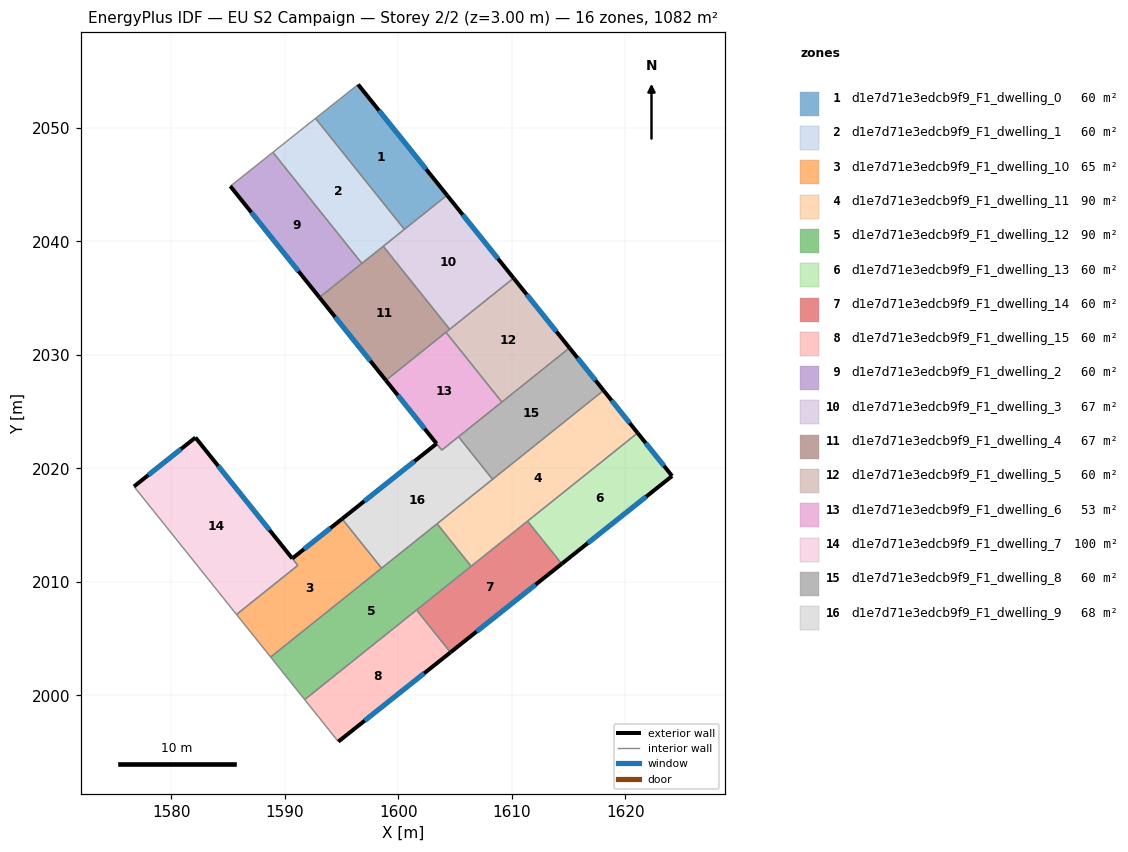
=== STOREY PLAN SPEC (per zone: floor XY polygon, exterior-wall plan segments, windows/doors) ===
zone 1: d1e7d71e3edcb9f9_F1_dwelling_0  (60.1 m²)
  floor: (1596.47, 2053.83) (1604.30, 2044.07) (1600.55, 2041.06) (1592.72, 2050.84)
  exterior wall: (1604.30, 2044.07) – (1596.47, 2053.83)  [12.5 m]
    window: (1602.46, 2046.36) – (1598.31, 2051.54)  [10.6 m²]
  interior walls: 3
zone 2: d1e7d71e3edcb9f9_F1_dwelling_1  (60.1 m²)
  floor: (1592.72, 2050.84) (1600.55, 2041.06) (1596.80, 2038.06) (1588.96, 2047.85)
  interior walls: 5
zone 3: d1e7d71e3edcb9f9_F1_dwelling_10  (64.5 m²)
  floor: (1595.06, 2015.56) (1598.54, 2011.21) (1588.76, 2003.38) (1585.76, 2007.13) (1591.16, 2011.46) (1590.67, 2012.07)
  exterior wall: (1595.06, 2015.56) – (1590.67, 2012.07)  [5.6 m]
    window: (1594.03, 2014.74) – (1591.70, 2012.89)  [4.7 m²]
  interior walls: 5
zone 4: d1e7d71e3edcb9f9_F1_dwelling_11  (90.2 m²)
  floor: (1618.09, 2026.87) (1621.09, 2023.13) (1606.43, 2011.38) (1603.43, 2015.13)
  exterior wall: (1621.09, 2023.13) – (1618.09, 2026.87)  [4.8 m]
    window: (1620.39, 2024.01) – (1618.80, 2025.99)  [4.1 m²]
  interior walls: 5
zone 5: d1e7d71e3edcb9f9_F1_dwelling_12  (90.2 m²)
  floor: (1603.43, 2015.13) (1606.43, 2011.38) (1591.76, 1999.64) (1588.76, 2003.38)
  interior walls: 6
zone 6: d1e7d71e3edcb9f9_F1_dwelling_13  (60.1 m²)
  floor: (1621.09, 2023.13) (1624.13, 2019.33) (1614.41, 2011.60) (1611.39, 2015.36)
  exterior wall: (1624.13, 2019.33) – (1621.09, 2023.13)  [4.9 m]
    window: (1623.42, 2020.22) – (1621.81, 2022.24)  [4.1 m²]
  exterior wall: (1614.41, 2011.60) – (1624.13, 2019.33)  [12.4 m]
    window: (1616.69, 2013.41) – (1621.85, 2017.52)  [10.5 m²]
  interior walls: 2
zone 7: d1e7d71e3edcb9f9_F1_dwelling_14  (60.1 m²)
  floor: (1611.39, 2015.36) (1614.41, 2011.60) (1604.61, 2003.80) (1601.62, 2007.53)
  exterior wall: (1604.61, 2003.80) – (1614.41, 2011.60)  [12.5 m]
    window: (1606.91, 2005.63) – (1612.10, 2009.77)  [10.6 m²]
  interior walls: 4
zone 8: d1e7d71e3edcb9f9_F1_dwelling_15  (60.1 m²)
  floor: (1601.62, 2007.53) (1604.61, 2003.80) (1594.73, 1995.93) (1591.76, 1999.64)
  exterior wall: (1594.73, 1995.93) – (1604.61, 2003.80)  [12.6 m]
    window: (1597.05, 1997.78) – (1602.29, 2001.95)  [10.7 m²]
  interior walls: 3
zone 9: d1e7d71e3edcb9f9_F1_dwelling_2  (60.1 m²)
  floor: (1588.96, 2047.85) (1596.80, 2038.06) (1593.06, 2035.07) (1585.21, 2044.87)
  exterior wall: (1585.21, 2044.87) – (1593.06, 2035.07)  [12.6 m]
    window: (1587.06, 2042.57) – (1591.22, 2037.37)  [10.6 m²]
  interior walls: 3
zone 10: d1e7d71e3edcb9f9_F1_dwelling_3  (67.5 m²)
  floor: (1604.30, 2044.07) (1610.17, 2036.77) (1604.54, 2032.26) (1598.68, 2039.57)
  exterior wall: (1610.17, 2036.77) – (1604.30, 2044.07)  [9.4 m]
    window: (1608.79, 2038.48) – (1605.68, 2042.36)  [7.9 m²]
  interior walls: 4
zone 11: d1e7d71e3edcb9f9_F1_dwelling_4  (67.5 m²)
  floor: (1598.68, 2039.57) (1604.54, 2032.26) (1598.92, 2027.76) (1593.06, 2035.07)
  exterior wall: (1593.06, 2035.07) – (1598.92, 2027.76)  [9.4 m]
    window: (1594.44, 2033.35) – (1597.54, 2029.47)  [7.9 m²]
  interior walls: 5
zone 12: d1e7d71e3edcb9f9_F1_dwelling_5  (60.1 m²)
  floor: (1610.17, 2036.77) (1615.09, 2030.62) (1609.13, 2025.85) (1604.21, 2032.00)
  exterior wall: (1615.09, 2030.62) – (1610.17, 2036.77)  [7.9 m]
    window: (1613.93, 2032.06) – (1611.32, 2035.32)  [6.6 m²]
  interior walls: 4
zone 13: d1e7d71e3edcb9f9_F1_dwelling_6  (53.4 m²)
  floor: (1604.21, 2032.00) (1609.13, 2025.85) (1603.84, 2021.61) (1598.92, 2027.76)
  exterior wall: (1598.92, 2027.76) – (1603.38, 2022.19)  [7.1 m]
    window: (1599.96, 2026.45) – (1602.33, 2023.50)  [6.0 m²]
  interior walls: 5
zone 14: d1e7d71e3edcb9f9_F1_dwelling_7  (99.9 m²)
  floor: (1582.14, 2022.72) (1591.16, 2011.46) (1585.76, 2007.13) (1576.73, 2018.41)
  exterior wall: (1582.14, 2022.72) – (1576.73, 2018.41)  [6.9 m]
    window: (1580.87, 2021.71) – (1578.00, 2019.42)  [5.8 m²]
  exterior wall: (1590.67, 2012.07) – (1582.14, 2022.72)  [13.7 m]
    window: (1588.67, 2014.57) – (1584.14, 2020.22)  [11.5 m²]
  interior walls: 3
zone 15: d1e7d71e3edcb9f9_F1_dwelling_8  (60.1 m²)
  floor: (1615.09, 2030.62) (1618.09, 2026.87) (1608.31, 2019.04) (1605.31, 2022.79)
  exterior wall: (1618.09, 2026.87) – (1615.09, 2030.62)  [4.8 m]
    window: (1617.39, 2027.75) – (1615.79, 2029.74)  [4.1 m²]
  interior walls: 4
zone 16: d1e7d71e3edcb9f9_F1_dwelling_9  (68.1 m²)
  floor: (1605.31, 2022.79) (1608.31, 2019.04) (1598.54, 2011.21) (1595.06, 2015.56) (1603.38, 2022.18) (1603.84, 2021.61)
  exterior wall: (1603.38, 2022.18) – (1595.06, 2015.56)  [10.6 m]
    window: (1601.43, 2020.63) – (1597.01, 2017.12)  [9.0 m²]
  interior walls: 6

=== DERIVED (storey summary) ===
Building: EU S2 Campaign
Storey: 2 of 2  (floor level z = 3.00 m)
Storey gross floor area: 1082.2 m²
Zones on this storey: 16
  - d1e7d71e3edcb9f9_F1_dwelling_0: floor 60.1 m²; exterior wall 12.5 m (37.5 m²); 1 window(s) 10.6 m²; WWR 28.1%
  - d1e7d71e3edcb9f9_F1_dwelling_1: floor 60.1 m²
  - d1e7d71e3edcb9f9_F1_dwelling_10: floor 64.5 m²; exterior wall 5.6 m (16.8 m²); 1 window(s) 4.7 m²; WWR 28.1%
  - d1e7d71e3edcb9f9_F1_dwelling_11: floor 90.2 m²; exterior wall 4.8 m (14.4 m²); 1 window(s) 4.1 m²; WWR 28.1%
  - d1e7d71e3edcb9f9_F1_dwelling_12: floor 90.2 m²
  - d1e7d71e3edcb9f9_F1_dwelling_13: floor 60.1 m²; exterior wall 17.3 m (51.9 m²); 2 window(s) 14.6 m²; WWR 28.1%
  - d1e7d71e3edcb9f9_F1_dwelling_14: floor 60.1 m²; exterior wall 12.5 m (37.6 m²); 1 window(s) 10.6 m²; WWR 28.1%
  - d1e7d71e3edcb9f9_F1_dwelling_15: floor 60.1 m²; exterior wall 12.6 m (37.9 m²); 1 window(s) 10.7 m²; WWR 28.1%
  - d1e7d71e3edcb9f9_F1_dwelling_2: floor 60.1 m²; exterior wall 12.6 m (37.7 m²); 1 window(s) 10.6 m²; WWR 28.1%
  - d1e7d71e3edcb9f9_F1_dwelling_3: floor 67.5 m²; exterior wall 9.4 m (28.1 m²); 1 window(s) 7.9 m²; WWR 28.1%
  - d1e7d71e3edcb9f9_F1_dwelling_4: floor 67.5 m²; exterior wall 9.4 m (28.1 m²); 1 window(s) 7.9 m²; WWR 28.1%
  - d1e7d71e3edcb9f9_F1_dwelling_5: floor 60.1 m²; exterior wall 7.9 m (23.6 m²); 1 window(s) 6.6 m²; WWR 28.1%
  - d1e7d71e3edcb9f9_F1_dwelling_6: floor 53.4 m²; exterior wall 7.1 m (21.4 m²); 1 window(s) 6.0 m²; WWR 28.1%
  - d1e7d71e3edcb9f9_F1_dwelling_7: floor 99.9 m²; exterior wall 20.6 m (61.7 m²); 2 window(s) 17.4 m²; WWR 28.1%
  - d1e7d71e3edcb9f9_F1_dwelling_8: floor 60.1 m²; exterior wall 4.8 m (14.4 m²); 1 window(s) 4.1 m²; WWR 28.1%
  - d1e7d71e3edcb9f9_F1_dwelling_9: floor 68.1 m²; exterior wall 10.6 m (31.9 m²); 1 window(s) 9.0 m²; WWR 28.1%
Zone adjacency (shared interzone walls):
  - d1e7d71e3edcb9f9_F1_dwelling_0 ↔ d1e7d71e3edcb9f9_F1_dwelling_1
  - d1e7d71e3edcb9f9_F1_dwelling_0 ↔ d1e7d71e3edcb9f9_F1_dwelling_3
  - d1e7d71e3edcb9f9_F1_dwelling_1 ↔ d1e7d71e3edcb9f9_F1_dwelling_2
  - d1e7d71e3edcb9f9_F1_dwelling_1 ↔ d1e7d71e3edcb9f9_F1_dwelling_3
  - d1e7d71e3edcb9f9_F1_dwelling_1 ↔ d1e7d71e3edcb9f9_F1_dwelling_4
  - d1e7d71e3edcb9f9_F1_dwelling_10 ↔ d1e7d71e3edcb9f9_F1_dwelling_12
  - d1e7d71e3edcb9f9_F1_dwelling_10 ↔ d1e7d71e3edcb9f9_F1_dwelling_7
  - d1e7d71e3edcb9f9_F1_dwelling_10 ↔ d1e7d71e3edcb9f9_F1_dwelling_9
  - d1e7d71e3edcb9f9_F1_dwelling_11 ↔ d1e7d71e3edcb9f9_F1_dwelling_12
  - d1e7d71e3edcb9f9_F1_dwelling_11 ↔ d1e7d71e3edcb9f9_F1_dwelling_13
  - d1e7d71e3edcb9f9_F1_dwelling_11 ↔ d1e7d71e3edcb9f9_F1_dwelling_14
  - d1e7d71e3edcb9f9_F1_dwelling_11 ↔ d1e7d71e3edcb9f9_F1_dwelling_8
  - d1e7d71e3edcb9f9_F1_dwelling_11 ↔ d1e7d71e3edcb9f9_F1_dwelling_9
  - d1e7d71e3edcb9f9_F1_dwelling_12 ↔ d1e7d71e3edcb9f9_F1_dwelling_14
  - d1e7d71e3edcb9f9_F1_dwelling_12 ↔ d1e7d71e3edcb9f9_F1_dwelling_15
  - d1e7d71e3edcb9f9_F1_dwelling_12 ↔ d1e7d71e3edcb9f9_F1_dwelling_9
  - d1e7d71e3edcb9f9_F1_dwelling_13 ↔ d1e7d71e3edcb9f9_F1_dwelling_14
  - d1e7d71e3edcb9f9_F1_dwelling_14 ↔ d1e7d71e3edcb9f9_F1_dwelling_15
  - d1e7d71e3edcb9f9_F1_dwelling_2 ↔ d1e7d71e3edcb9f9_F1_dwelling_4
  - d1e7d71e3edcb9f9_F1_dwelling_3 ↔ d1e7d71e3edcb9f9_F1_dwelling_4
  - d1e7d71e3edcb9f9_F1_dwelling_3 ↔ d1e7d71e3edcb9f9_F1_dwelling_5
  - d1e7d71e3edcb9f9_F1_dwelling_4 ↔ d1e7d71e3edcb9f9_F1_dwelling_5
  - d1e7d71e3edcb9f9_F1_dwelling_4 ↔ d1e7d71e3edcb9f9_F1_dwelling_6
  - d1e7d71e3edcb9f9_F1_dwelling_5 ↔ d1e7d71e3edcb9f9_F1_dwelling_6
  - d1e7d71e3edcb9f9_F1_dwelling_5 ↔ d1e7d71e3edcb9f9_F1_dwelling_8
  - d1e7d71e3edcb9f9_F1_dwelling_6 ↔ d1e7d71e3edcb9f9_F1_dwelling_8
  - d1e7d71e3edcb9f9_F1_dwelling_6 ↔ d1e7d71e3edcb9f9_F1_dwelling_9
  - d1e7d71e3edcb9f9_F1_dwelling_8 ↔ d1e7d71e3edcb9f9_F1_dwelling_9